Run: headless pygame with SDL's dummy video driver; simulated clock (each Clock.tick advances the game by its frame time, no real sleeping); random seed 0; keys injected as events and as key.get_pressed() state; no mouse input; restart key R tapped at the start of phases 3 and 4.
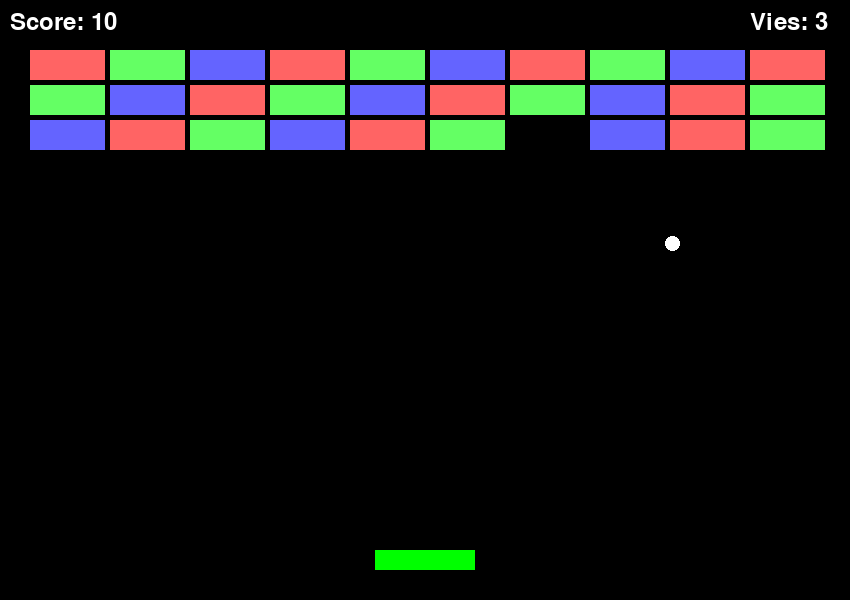
Frame 1 of 4 · flips 1–60 · no input
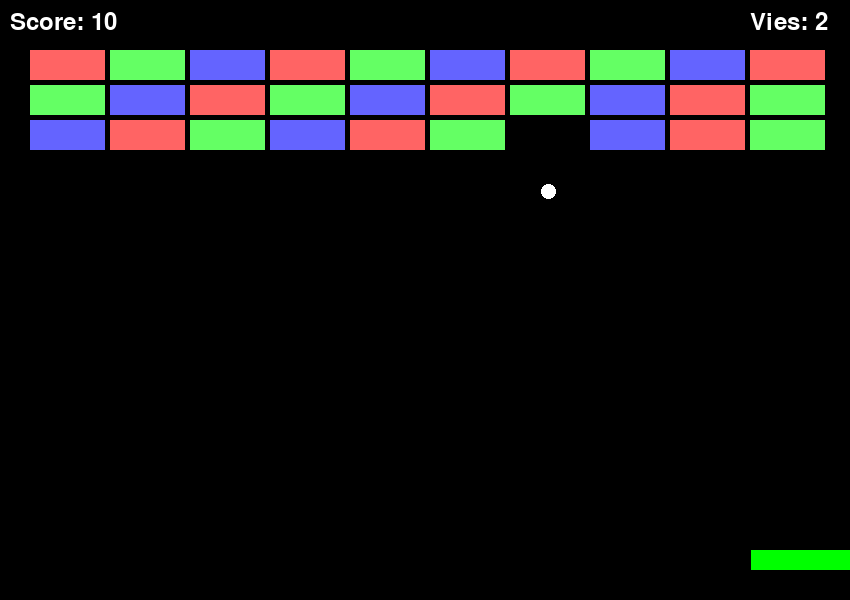
Frame 2 of 4 · flips 61–180 · tapped SPACE, RETURN · held RIGHT (→), D
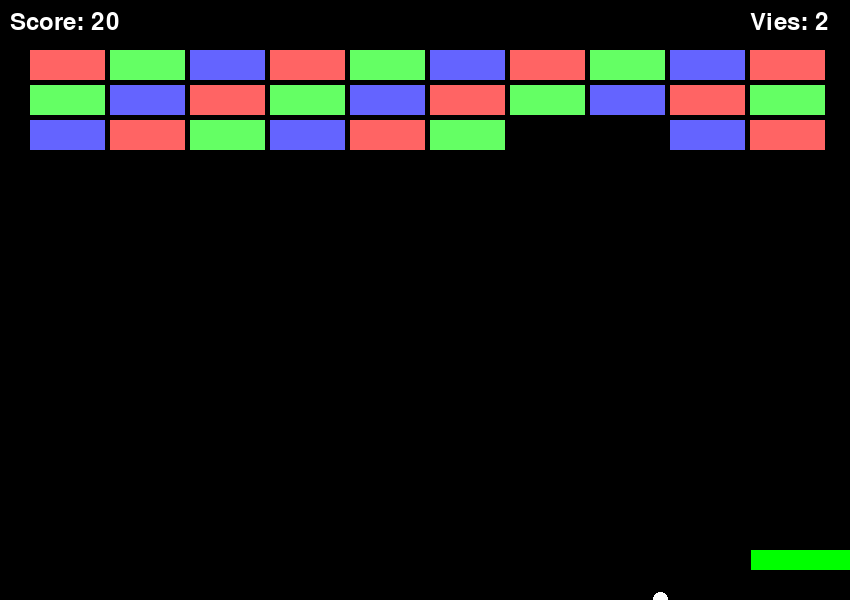
Frame 3 of 4 · flips 181–300 · tapped R · held DOWN (↓), S
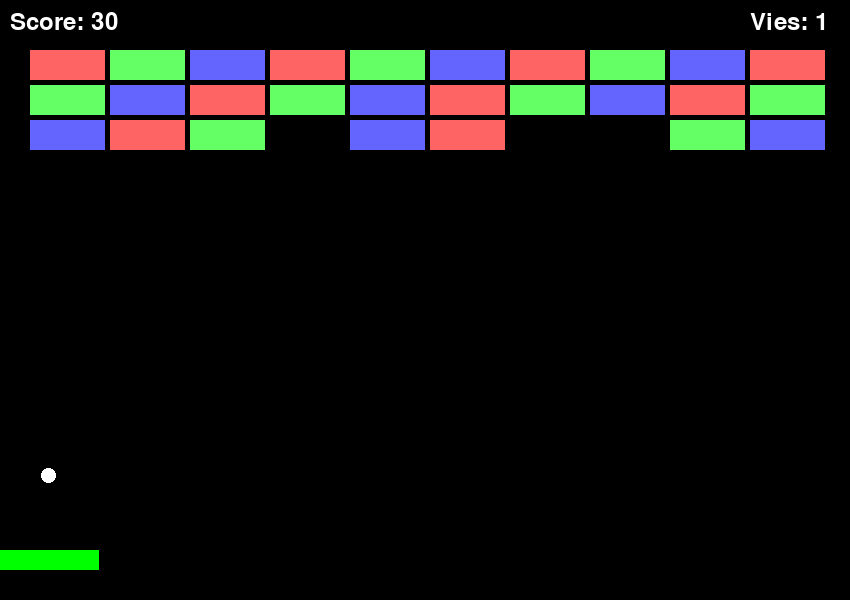
Frame 4 of 4 · flips 301–420 · tapped R · held LEFT (←), A, UP (↑), W

The pygame program that drew these frames:

import pygame
import sys
import random

# Initialisation
pygame.init()
LARGEUR, HAUTEUR = 850, 600
ECRAN = pygame.display.set_mode((LARGEUR, HAUTEUR))
pygame.display.set_caption("Casse-Briques")
FPS = 60
HORLOGE = pygame.time.Clock()

# Couleurs
NOIR = (0, 0, 0)
BLANC = (255, 255, 255)
ROUGE = (255, 0, 0)
VERT = (0, 255, 0)
BLEU = (0, 0, 255)
COULEURS_BRIQUES = [(255, 100, 100), (100, 255, 100), (100, 100, 255)]

# Raquette
RAQUETTE_LARGEUR = 100
RAQUETTE_HAUTEUR = 20
raquette_x = LARGEUR // 2 - RAQUETTE_LARGEUR // 2
raquette_y = HAUTEUR - 50
VITESSE_RAQUETTE = 8

# Balle
BALLE_TAILLE = 15
balle_x = LARGEUR // 2
balle_y = HAUTEUR // 2
balle_vitesse_x = 4 * random.choice([-1, 1])
balle_vitesse_y = -4
balle_rect = pygame.Rect(balle_x, balle_y, BALLE_TAILLE, BALLE_TAILLE)

# Briques
BRIQUE_LARGEUR = 75
BRIQUE_HAUTEUR = 30
briques = []

def initialiser_briques():
    briques.clear()
    for ligne in range(3):
        for colonne in range(10):
            brique_x = colonne * (BRIQUE_LARGEUR + 5) + 30
            brique_y = ligne * (BRIQUE_HAUTEUR + 5) + 50
            briques.append(pygame.Rect(brique_x, brique_y, BRIQUE_LARGEUR, BRIQUE_HAUTEUR))

initialiser_briques()

# Score et vies
score = 0
vies = 3
game_over = False
victoire = False
font = pygame.font.SysFont(None, 36)

def afficher_infos():
    score_texte = font.render(f"Score: {score}", True, BLANC)
    vies_texte = font.render(f"Vies: {vies}", True, BLANC)
    ECRAN.blit(score_texte, (10, 10))
    ECRAN.blit(vies_texte, (LARGEUR - 100, 10))

def reinitialiser_balle():
    global balle_x, balle_y, balle_vitesse_x, balle_vitesse_y
    balle_x = LARGEUR // 2
    balle_y = HAUTEUR // 2
    balle_vitesse_x = 4 * random.choice([-1, 1])
    balle_vitesse_y = -4
    balle_rect.update(balle_x, balle_y, BALLE_TAILLE, BALLE_TAILLE)

def reinitialiser_jeu():
    global score, vies, game_over, victoire
    initialiser_briques()
    score = 0
    vies = 3
    game_over = False
    victoire = False
    reinitialiser_balle()

# Boucle principale
running = True
while running:
    # Gestion des événements
    for event in pygame.event.get():
        if event.type == pygame.QUIT:
            running = False
        if event.type == pygame.KEYDOWN:
            if event.key == pygame.K_r and (game_over or victoire):
                reinitialiser_jeu()

    if not game_over and not victoire:
        # Déplacement de la raquette
        keys = pygame.key.get_pressed()
        if keys[pygame.K_LEFT] and raquette_x > 0:
            raquette_x -= VITESSE_RAQUETTE
        if keys[pygame.K_RIGHT] and raquette_x < LARGEUR - RAQUETTE_LARGEUR:
            raquette_x += VITESSE_RAQUETTE

        # Mouvement de la balle
        balle_x += balle_vitesse_x
        balle_y += balle_vitesse_y
        balle_rect.update(balle_x, balle_y, BALLE_TAILLE, BALLE_TAILLE)

        # Collisions avec les bords
        if balle_x <= 0 or balle_x >= LARGEUR - BALLE_TAILLE:
            balle_vitesse_x *= -1
        if balle_y <= 0:
            balle_vitesse_y *= -1

        # Perte d'une vie si la balle tombe
        if balle_y >= HAUTEUR:
            vies -= 1
            if vies > 0:
                reinitialiser_balle()
            else:
                game_over = True

        # Collision avec la raquette
        raquette_rect = pygame.Rect(raquette_x, raquette_y, RAQUETTE_LARGEUR, RAQUETTE_HAUTEUR)
        if balle_rect.colliderect(raquette_rect):
            balle_vitesse_y *= -1
            balle_vitesse_x = (balle_x - (raquette_x + RAQUETTE_LARGEUR // 2)) // 10

        # Collision avec les briques
        for brique in briques[:]:
            if balle_rect.colliderect(brique):
                balle_vitesse_y *= -1
                briques.remove(brique)
                score += 10
                break

        # Vérifier la victoire
        if not briques:
            victoire = True

    # Affichage
    ECRAN.fill(NOIR)
    pygame.draw.rect(ECRAN, VERT, (raquette_x, raquette_y, RAQUETTE_LARGEUR, RAQUETTE_HAUTEUR))
    pygame.draw.ellipse(ECRAN, BLANC, balle_rect)

    for i, brique in enumerate(briques):
        couleur = COULEURS_BRIQUES[i % len(COULEURS_BRIQUES)]
        pygame.draw.rect(ECRAN, couleur, brique)

    afficher_infos()

    # Messages de fin
    if game_over:
        defaite_texte = font.render("GAME OVER! Appuyez sur R pour rejouer", True, ROUGE)
        ECRAN.blit(defaite_texte, (LARGEUR // 2 - 250, HAUTEUR // 2))
    elif victoire:
        victoire_texte = font.render("VICTOIRE! Appuyez sur R pour rejouer", True, VERT)
        ECRAN.blit(victoire_texte, (LARGEUR // 2 - 250, HAUTEUR // 2))

    pygame.display.flip()
    HORLOGE.tick(FPS)

pygame.quit()
sys.exit()
